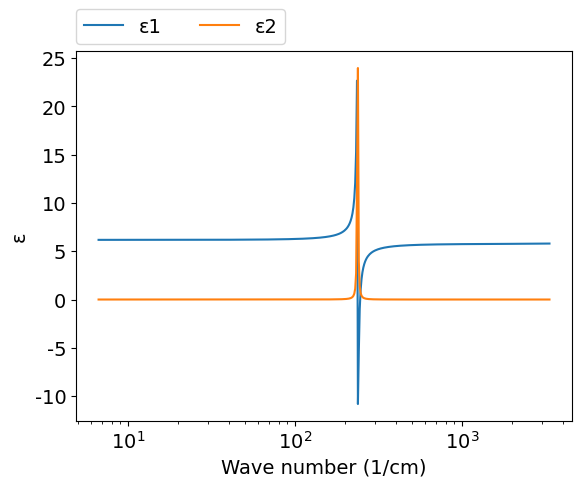
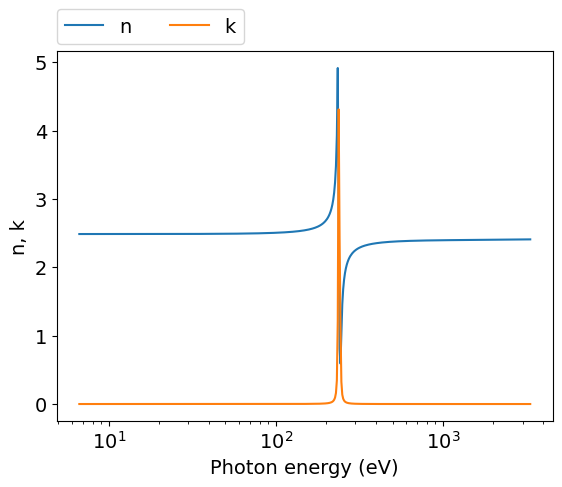
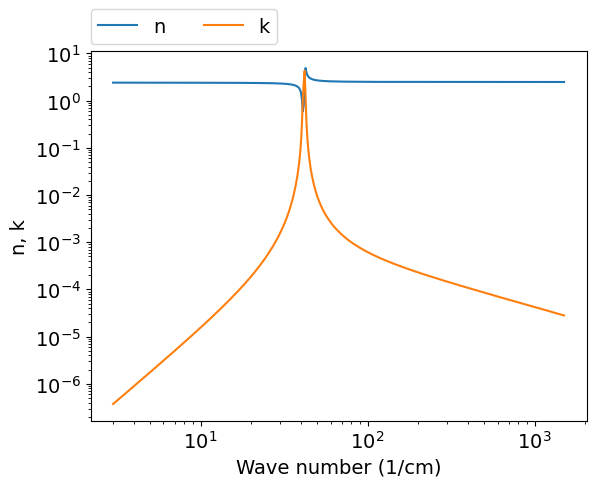

Write Python code to recreate these figures, in order.
# Author: Mikhail Polyanskiy
# Last modified: 2025-11-11
# Original data: Chen et al. 2009, https://doi.org/10.1364/JOSAB.26.000A58

import numpy as np
import matplotlib.pyplot as plt

# model parameters
A  = 122.3e-27  # cm^6
B  = -22.88e-18 # cm^4
C  = 3.879e-9   # cm^2
S3 = 5.76
Γ3 = 2.8
ωL = 245.5
ωT = 237


def Epsilon(ω):
    ε = A*ω**6 + B*ω**4 + C*ω**2 + S3 \
        + (ωL**2-ωT**2)*S3 / (ωT**2 - ω**2 - 1j*Γ3*ω)
    return ε


ω_min = 6.67128  # cm^-1 (0.2 THz)
ω_max = 3335.64  # cm^-1 (100 THz)
npoints = 500
ω = np.logspace(np.log10(ω_min), np.log10(ω_max), npoints)
μm = 10000/ω
ε = Epsilon(ω)
n = (ε**.5).real
k = (ε**.5).imag


#============================   DATA OUTPUT   =================================
file = open('out.txt', 'w')
for i in range(npoints-1, -1, -1):
    file.write('\n        {:.4e} {:.4e} {:.4e}'.format(μm[i],n[i],k[i]))
file.close()
    

#===============================   PLOT   =====================================
plt.rc('font', family='Arial', size='14')

#plot ε vs eV
plt.figure(1)
plt.plot(ω, ε.real, label="ε1")
plt.plot(ω, ε.imag, label="ε2")
plt.xlabel('Wave number (1/cm)')
plt.ylabel('ε')
plt.xscale('log')
plt.legend(bbox_to_anchor=(0,1.02,1,0),loc=3,ncol=2,borderaxespad=0)

#plot n,k vs ω
plt.figure(2)
plt.plot(ω, n, label="n")
plt.plot(ω, k, label="k")
plt.xlabel('Photon energy (eV)')
plt.ylabel('n, k')
plt.xscale('log')
plt.legend(bbox_to_anchor=(0,1.02,1,0),loc=3,ncol=2,borderaxespad=0)

#plot n,k vs μm
plt.figure(3)
plt.plot(μm, n, label="n")
plt.plot(μm, k, label="k")
plt.xlabel('Wave number (1/cm)')
plt.ylabel('n, k')
plt.xscale('log')
plt.yscale('log')
plt.legend(bbox_to_anchor=(0,1.02,1,0),loc=3,ncol=2,borderaxespad=0)
